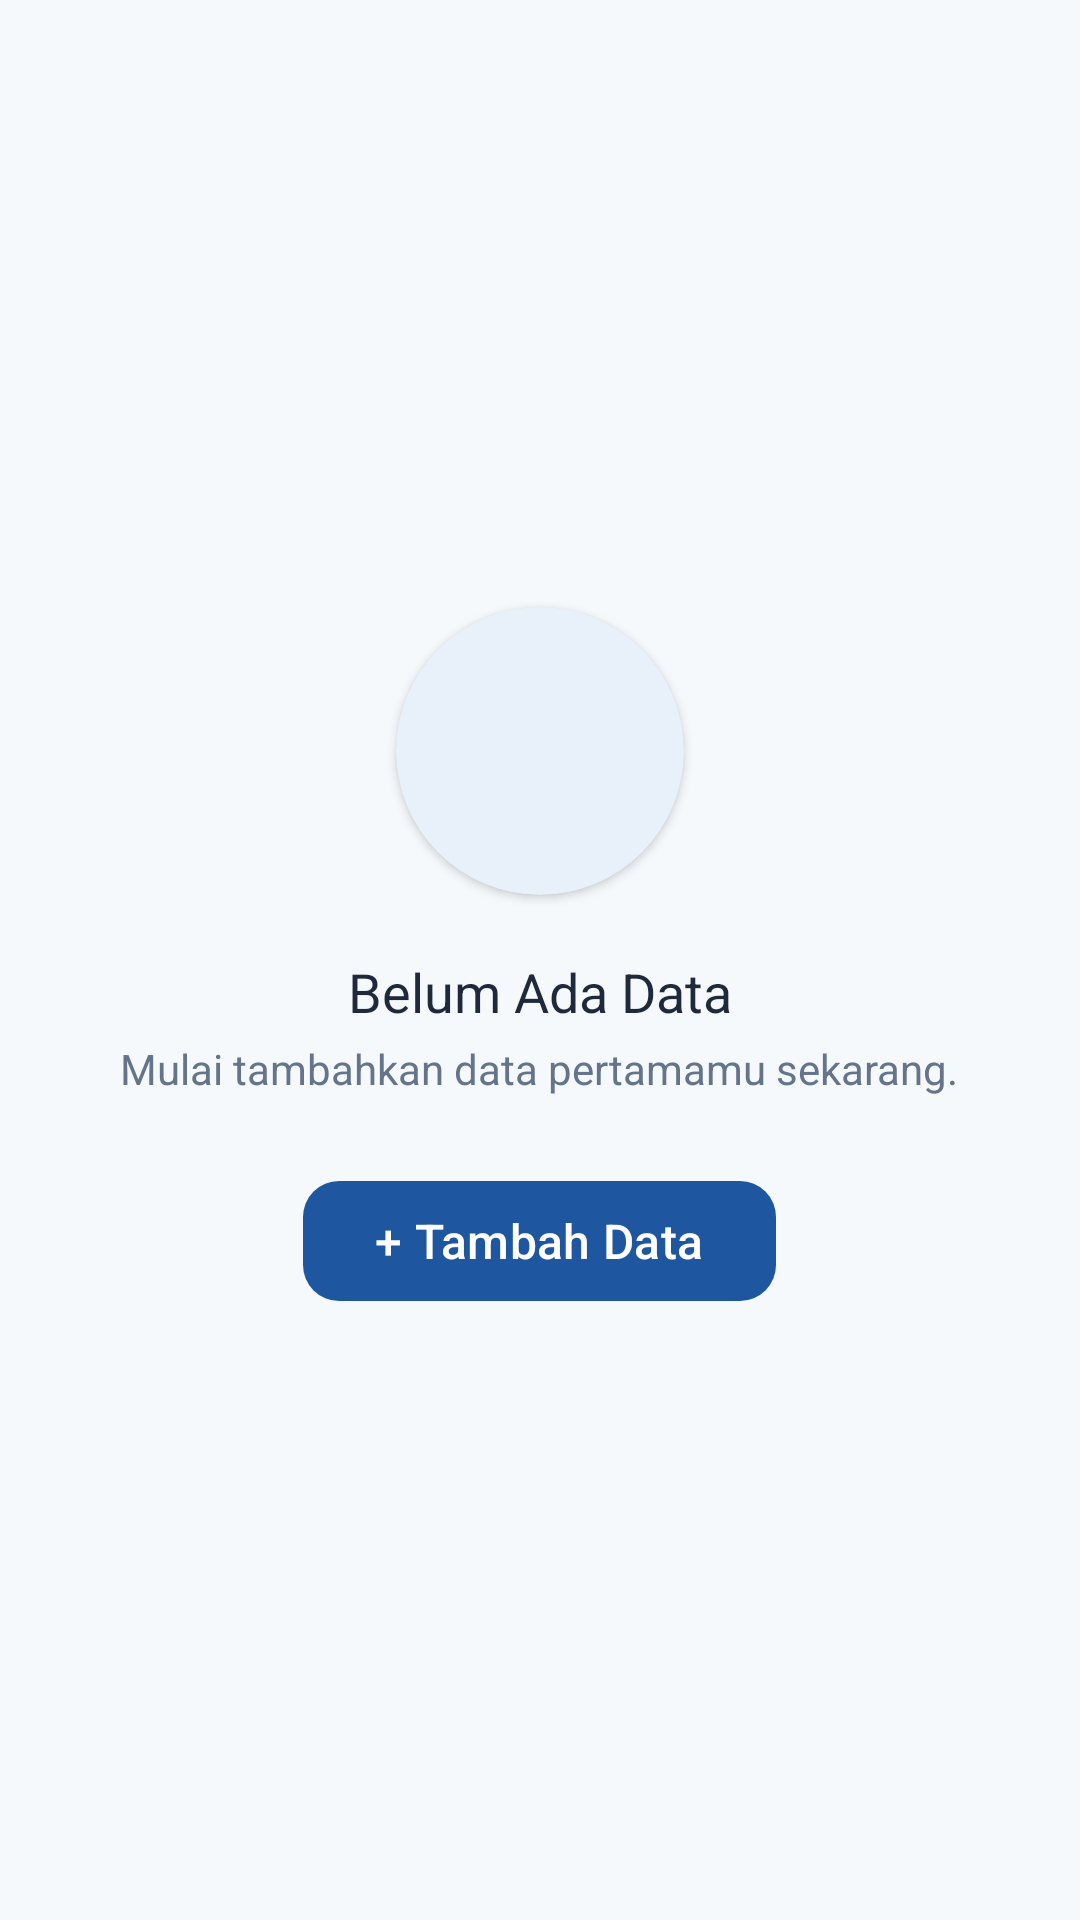

This screen was rendered from an Android layout file. Write that file and the resources it references.
<!-- AndroidManifest.xml: application theme Theme.MariFin -->
<!-- res/layout/layout_empty_state.xml -->
<?xml version="1.0" encoding="utf-8"?>
<LinearLayout xmlns:android="http://schemas.android.com/apk/res/android"
    xmlns:app="http://schemas.android.com/apk/res-auto"
    android:id="@+id/layout_empty_root"
    android:layout_width="match_parent"
    android:layout_height="wrap_content"
    android:orientation="vertical"
    android:gravity="center"
    android:padding="@dimen/spacing_2xl">

    <com.google.android.material.card.MaterialCardView
        android:layout_width="96dp"
        android:layout_height="96dp"
        style="@style/Widget.MariFin.CardView"
        app:cardCornerRadius="48dp"
        app:cardBackgroundColor="@color/primary_container"
        android:layout_marginBottom="@dimen/spacing_lg">

        <ImageView
            android:id="@+id/iv_empty_icon"
            android:layout_width="48dp"
            android:layout_height="48dp"
            android:layout_gravity="center"
            android:src="@drawable/ic_wallet_card"
            app:tint="@color/primary"
            android:contentDescription="Empty state icon" />
    </com.google.android.material.card.MaterialCardView>

    <TextView
        android:id="@+id/tv_empty_title"
        android:layout_width="wrap_content"
        android:layout_height="wrap_content"
        android:text="Belum Ada Data"
        android:textSize="@dimen/text_lg"
        android:fontFamily="sans-serif-bold"
        android:textColor="@color/on_surface"
        android:gravity="center"
        android:layout_marginBottom="@dimen/spacing_xs" />

    <TextView
        android:id="@+id/tv_empty_desc"
        android:layout_width="wrap_content"
        android:layout_height="wrap_content"
        android:text="Mulai tambahkan data pertamamu sekarang."
        android:textSize="@dimen/text_sm"
        android:textColor="@color/gray_500"
        android:gravity="center"
        android:layout_marginBottom="@dimen/spacing_xl" />

    <com.google.android.material.button.MaterialButton
        android:id="@+id/btn_empty_action"
        android:layout_width="wrap_content"
        android:layout_height="wrap_content"
        android:text="+ Tambah Data"
        app:icon="@drawable/ic_add"
        style="@style/Widget.MariFin.Button" />

</LinearLayout>
<!-- resources referenced by this layout -->
<resources>
  <color name="gray_500">#64748B</color>
  <color name="on_surface">#1E293B</color>
  <color name="primary">#1E56A0</color>
  <color name="primary_container">#E8F1FA</color>
  <dimen name="spacing_2xl">32dp</dimen>
  <dimen name="spacing_lg">20dp</dimen>
  <dimen name="spacing_xl">24dp</dimen>
  <dimen name="spacing_xs">4dp</dimen>
  <dimen name="text_lg">18sp</dimen>
  <dimen name="text_sm">14sp</dimen>
  <style name="Widget.MariFin.Button" parent="Widget.Material3.Button">
          <item name="cornerRadius">@dimen/radius_md</item>
          <item name="android:minHeight">@dimen/min_touch_target</item>
          <item name="android:textAllCaps">false</item>
          <item name="android:fontFamily">sans-serif-medium</item>
          <item name="android:textSize">@dimen/text_base</item>
          <item name="backgroundTint">@color/primary</item>
          <item name="android:textColor">@color/on_primary</item>
          <item name="iconTint">@color/on_primary</item>
          <item name="iconPadding">@dimen/spacing_sm</item>
      </style>
  <style name="Widget.MariFin.CardView" parent="Widget.Material3.CardView.Elevated">
          <item name="cardCornerRadius">@dimen/radius_lg</item>
          <item name="cardElevation">@dimen/elevation_low</item>
          <item name="cardBackgroundColor">@color/surface</item>
          <item name="strokeWidth">0dp</item>
      </style>
  <dimen name="radius_md">12dp</dimen>
  <dimen name="min_touch_target">48dp</dimen>
  <dimen name="text_base">16sp</dimen>
  <color name="on_primary">#FFFFFF</color>
  <dimen name="spacing_sm">8dp</dimen>
  <dimen name="radius_lg">16dp</dimen>
  <dimen name="elevation_low">2dp</dimen>
  <color name="surface">#FFFFFF</color>
  <color name="on_primary_container">#163172</color>
  <color name="secondary">#3AB4F2</color>
  <color name="on_secondary">#FFFFFF</color>
  <color name="background">#F6F9FC</color>
  <color name="surface_variant">#F8FAFC</color>
  <color name="on_surface_variant">#64748B</color>
  <style name="Widget.MariFin.TextInputLayout" parent="Widget.Material3.TextInputLayout.OutlinedBox">
          <item name="boxCornerRadiusTopStart">@dimen/radius_md</item>
          <item name="boxCornerRadiusTopEnd">@dimen/radius_md</item>
          <item name="boxCornerRadiusBottomStart">@dimen/radius_md</item>
          <item name="boxCornerRadiusBottomEnd">@dimen/radius_md</item>
          <item name="boxStrokeColor">@color/primary</item>
          <item name="hintTextColor">@color/primary</item>
          <item name="startIconTint">@color/gray_500</item>
          <item name="endIconTint">@color/gray_500</item>
          <item name="errorIconTint">@color/expense_red</item>
          <item name="errorTextColor">@color/expense_red</item>
      </style>
  <color name="expense_red">#EF4444</color>
</resources>
